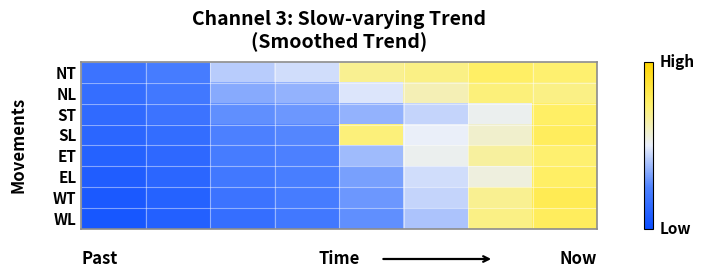

This chart was generated by the following Python code:
import numpy as np
import matplotlib.pyplot as plt
from matplotlib.colors import LinearSegmentedColormap

# Keep text editable in SVG
plt.rcParams["svg.fonttype"] = "none"

# -----------------------------
# Channel 3: Slow-varying Trend
# -----------------------------
movements = ["NT", "NL", "ST", "SL", "ET", "EL", "WT", "WL"]

data = np.array([
    [0.18, 0.22, 0.42, 0.46, 0.68, 0.70, 0.76, 0.74],
    [0.16, 0.20, 0.34, 0.36, 0.48, 0.62, 0.72, 0.70],
    [0.14, 0.18, 0.28, 0.30, 0.36, 0.44, 0.52, 0.76],
    [0.12, 0.15, 0.24, 0.26, 0.72, 0.50, 0.58, 0.78],
    [0.10, 0.13, 0.22, 0.24, 0.38, 0.52, 0.66, 0.74],
    [0.08, 0.12, 0.20, 0.23, 0.32, 0.46, 0.55, 0.76],
    [0.06, 0.10, 0.18, 0.22, 0.30, 0.44, 0.68, 0.80],
    [0.05, 0.09, 0.16, 0.20, 0.28, 0.40, 0.70, 0.78],
])

cmap = LinearSegmentedColormap.from_list(
    "blue_white_yellow",
    ["#0B4DFF", "#4F83FF", "#EAEFFB", "#FFF16A", "#FFD400"]
)

fig, ax = plt.subplots(figsize=(7.2, 3.0), dpi=200)

im = ax.imshow(data, cmap=cmap, aspect="auto", vmin=0, vmax=1)

ax.set_yticks(np.arange(len(movements)))
ax.set_yticklabels(movements, fontsize=11, fontweight="bold")
ax.set_xticks([])

ax.set_title("Channel 3: Slow-varying Trend\n(Smoothed Trend)",
             fontsize=14, fontweight="bold", pad=10)

ax.set_ylabel("Movements", fontsize=12, fontweight="bold", labelpad=18)

ax.set_xticks(np.arange(-0.5, data.shape[1], 1), minor=True)
ax.set_yticks(np.arange(-0.5, data.shape[0], 1), minor=True)
ax.grid(which="minor", color="white", linewidth=0.8, alpha=0.45)
ax.tick_params(which="minor", bottom=False, left=False)
ax.tick_params(axis="y", length=0)

for spine in ax.spines.values():
    spine.set_linewidth(1.2)
    spine.set_color("0.55")

ax.text(0.00, -0.18, "Past", transform=ax.transAxes,
        ha="left", va="center", fontsize=12, fontweight="bold")
ax.text(0.50, -0.18, "Time", transform=ax.transAxes,
        ha="center", va="center", fontsize=12, fontweight="bold")
ax.annotate(
    "", xy=(0.80, -0.18), xytext=(0.58, -0.18),
    xycoords=ax.transAxes,
    arrowprops=dict(arrowstyle="->", lw=1.6, color="black")
)
ax.text(1.00, -0.18, "Now", transform=ax.transAxes,
        ha="right", va="center", fontsize=12, fontweight="bold")

cbar = plt.colorbar(im, ax=ax, fraction=0.045, pad=0.08)
cbar.set_ticks([])
cbar.outline.set_linewidth(0.8)
cbar.ax.text(1.8, 1.00, "High", transform=cbar.ax.transAxes,
             ha="left", va="center", fontsize=11, fontweight="bold")
cbar.ax.text(1.8, 0.00, "Low", transform=cbar.ax.transAxes,
             ha="left", va="center", fontsize=11, fontweight="bold")

plt.tight_layout()
plt.savefig("channel_3_trend.svg", format="svg", bbox_inches="tight")
plt.show()
